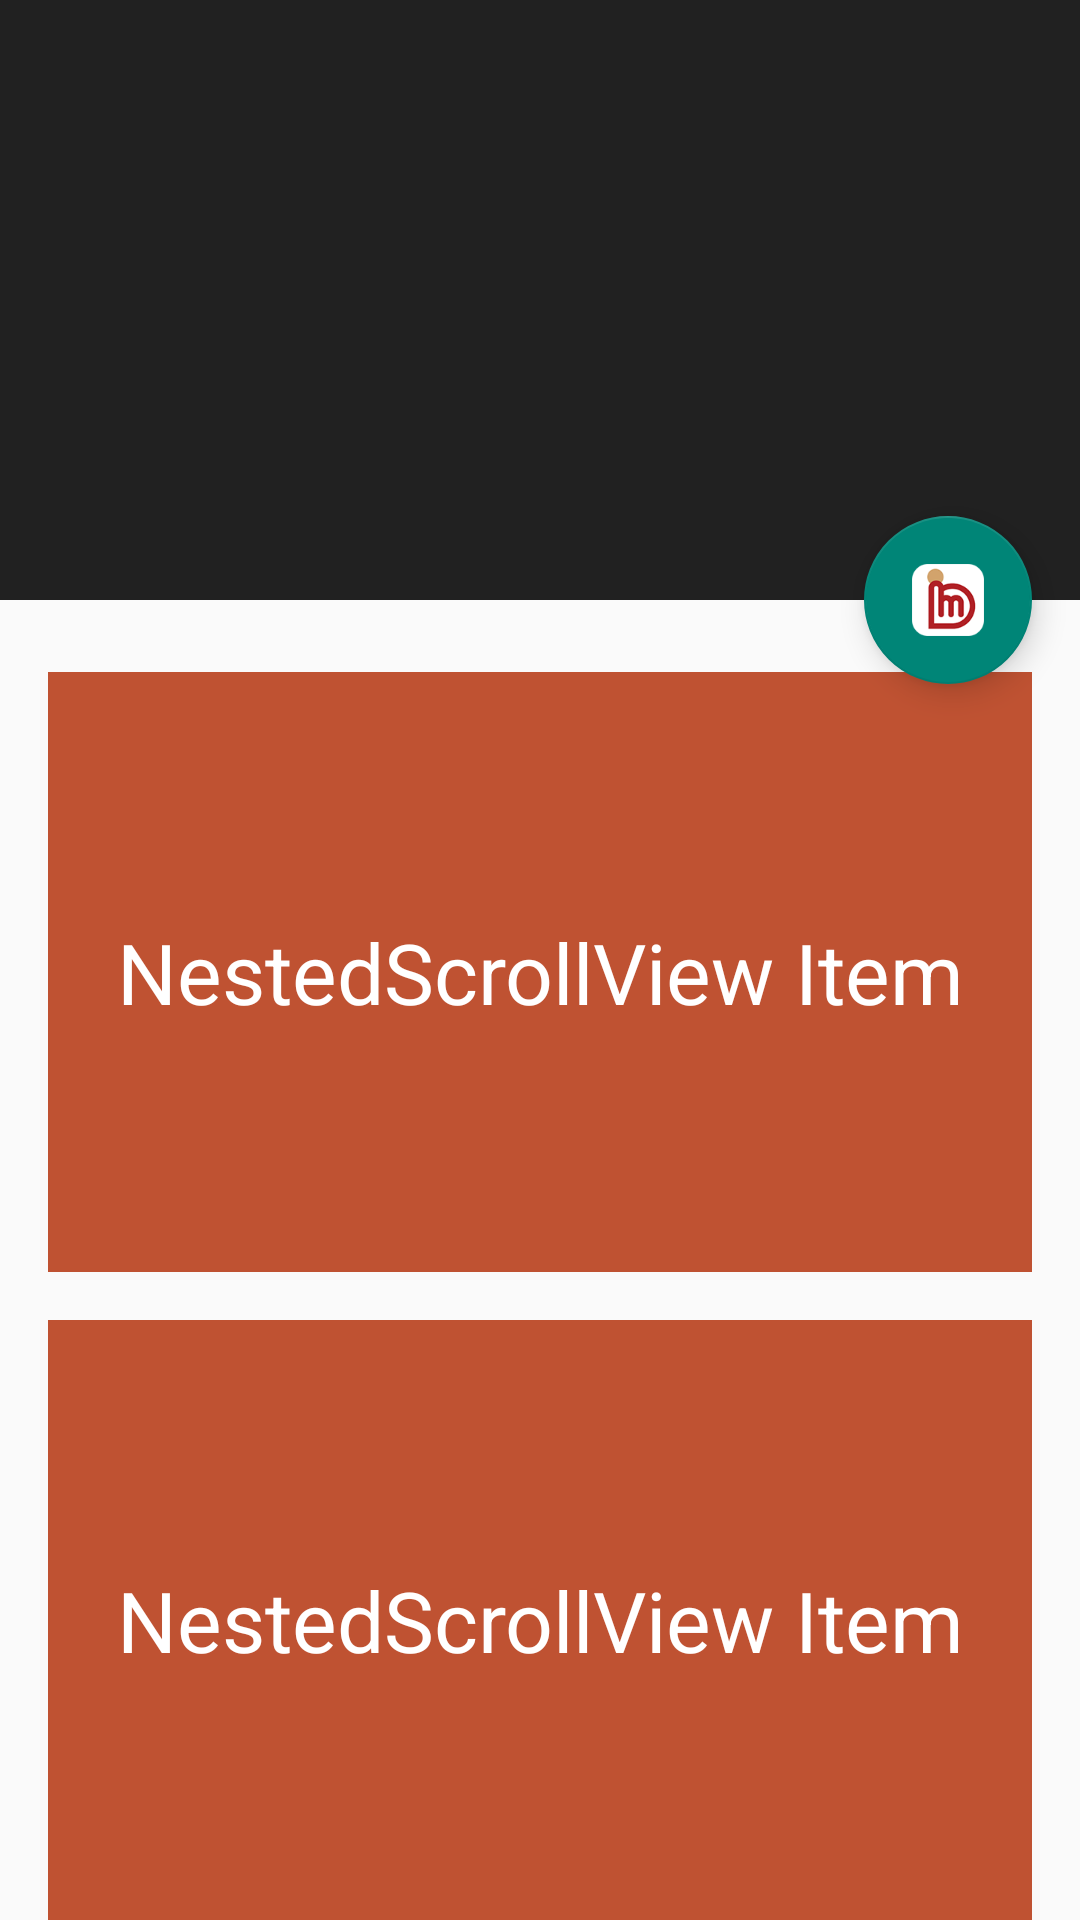

Here is an Android app screen rendered from its layout file. Give the layout XML and the strings, colors and styles it references.
<!-- AndroidManifest.xml: application theme AppTheme -->
<!-- res/layout/activity_md_detail.xml -->
<?xml version="1.0" encoding="utf-8"?>
<android.support.design.widget.CoordinatorLayout xmlns:android="http://schemas.android.com/apk/res/android"
    xmlns:app="http://schemas.android.com/apk/res-auto"
    android:layout_width="match_parent"
    android:layout_height="match_parent"
    android:fitsSystemWindows="true">

    <android.support.design.widget.AppBarLayout
        android:id="@+id/appbar"
        android:layout_width="match_parent"
        android:layout_height="200dp"
        android:fitsSystemWindows="true"
        android:theme="@style/ThemeOverlay.AppCompat.Dark.ActionBar">

        <android.support.design.widget.CollapsingToolbarLayout
            android:id="@+id/collapsing_toolbar"
            android:layout_width="match_parent"
            android:layout_height="match_parent"
            android:fitsSystemWindows="true"
            app:contentScrim="@color/red"
            app:expandedTitleMarginEnd="64dp"
            app:expandedTitleMarginStart="48dp"
            app:layout_scrollFlags="scroll|exitUntilCollapsed">

            <ImageView
                android:id="@+id/backdrop"
                android:layout_width="match_parent"
                android:layout_height="match_parent"
                android:fitsSystemWindows="true"
                android:scaleType="centerCrop"
                android:src="@drawable/img5"
                app:layout_collapseMode="parallax" />

            <android.support.v7.widget.Toolbar
                android:id="@+id/toolbar"
                android:layout_width="match_parent"
                android:layout_height="48dp"
                app:layout_collapseMode="pin"
                app:popupTheme="@style/ThemeOverlay.AppCompat.Light" />

        </android.support.design.widget.CollapsingToolbarLayout>

    </android.support.design.widget.AppBarLayout>

    <android.support.v4.widget.NestedScrollView
        android:layout_width="match_parent"
        android:layout_height="match_parent"
        app:layout_behavior="@string/appbar_scrolling_view_behavior">

        <LinearLayout
            android:layout_width="match_parent"
            android:layout_height="match_parent"
            android:orientation="vertical"
            android:padding="16dp">

            <include layout="@layout/item_textview_fun"/>
            <include layout="@layout/item_textview_fun"/>
            <include layout="@layout/item_textview_fun"/>
            <include layout="@layout/item_textview_fun"/>
            <include layout="@layout/item_textview_fun"/>
            <include layout="@layout/item_textview_fun"/>
            <include layout="@layout/item_textview_fun"/>

        </LinearLayout>

    </android.support.v4.widget.NestedScrollView>

    <android.support.design.widget.FloatingActionButton
        android:layout_width="wrap_content"
        android:layout_height="wrap_content"
        app:layout_anchor="@id/appbar"
        app:layout_anchorGravity="bottom|right"
        android:layout_margin="16dp"
        android:src="@drawable/logo"/>

</android.support.design.widget.CoordinatorLayout>
<!-- res/layout/item_textview_fun.xml (included above) -->
<?xml version="1.0" encoding="utf-8"?>
<TextView
    xmlns:android="http://schemas.android.com/apk/res/android"
    android:layout_gravity="center_horizontal"
    android:background="@color/ripple_red"
    android:layout_margin="8dp"
    android:gravity="center"
    android:textSize="28sp"
    android:textColor="@color/white"
    android:text="NestedScrollView Item"
    android:layout_width="360dp"
    android:layout_height="200dp" />
<!-- resources referenced by this layout -->
<resources>
  <color name="red">#bf360c</color>
  <color name="ripple_red">#ffbf5232</color>
  <color name="white">#ffffff</color>
  <!-- drawable logo: png bitmap (drawable, 7619 bytes) -->
  <style name="AppTheme" parent="Theme.AppCompat.Light.NoActionBar">
          
          <item name="colorPrimaryDark">@color/colorPrimaryDark</item>
          
          <item name="colorPrimary">@color/colorPrimary</item>
          
          <item name="drawerArrowStyle">@style/AppTheme.DrawerArrowToggle</item>
          <item name="windowActionBar">false</item>
          <item name="windowNoTitle">true</item>
      </style>
  <color name="colorPrimaryDark">@color/material_deep_teal_500</color>
  <color name="colorPrimary">@color/material_deep_teal_500</color>
  <style name="AppTheme.DrawerArrowToggle" parent="Base.Widget.AppCompat.DrawerArrowToggle">
          <item name="color">@android:color/white</item>
      </style>
</resources>
